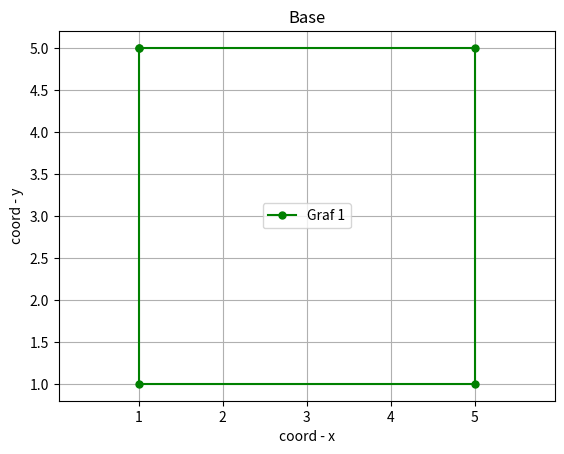

The script that saved this image:
import matplotlib.pyplot as plt
x = [1, 5, 5, 1, 1]
y = [5, 5, 1, 1, 5]

plt.plot(x, y, color='g', label='Graf 1', marker='o', ms=5)

plt.xlabel('coord - x')
plt.ylabel('coord - y')
plt.legend()
plt.title('Base')
plt.grid()
plt.axis('equal')

plt.savefig('fig_1.png')